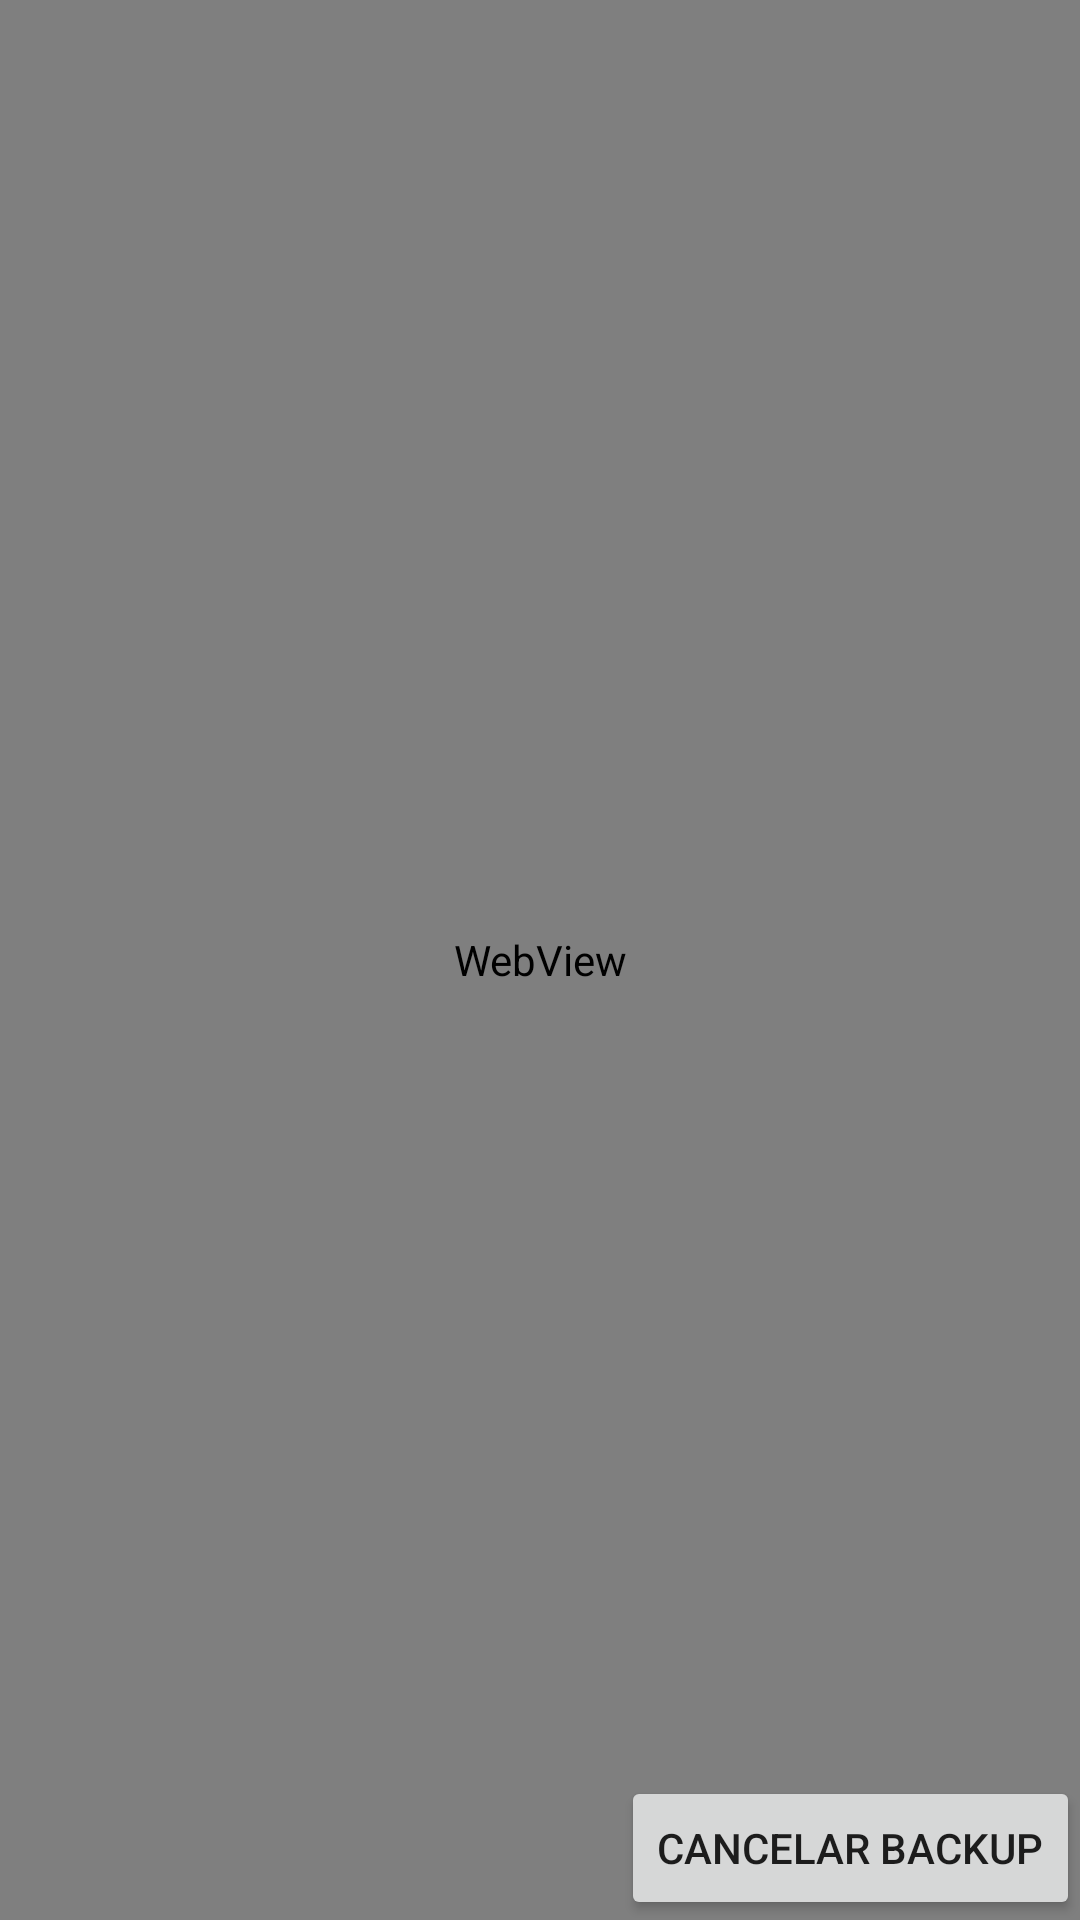

Layout XML and referenced resources for this Android screen:
<!-- AndroidManifest.xml: application theme AppTheme -->
<!-- res/layout/activity_relatorio.xml -->
<?xml version="1.0" encoding="utf-8"?>
<RelativeLayout xmlns:android="http://schemas.android.com/apk/res/android"
    xmlns:tools="http://schemas.android.com/tools"
    android:id="@+id/activity_relatorio"
    android:layout_width="match_parent"
    android:layout_height="match_parent"
    tools:context="app.cloudcrm.tech.cloudcrm.activities.RelatorioActivity">

    <WebView
        android:layout_width="match_parent"
        android:layout_height="match_parent"
        android:layout_alignParentTop="true"
        android:layout_alignParentLeft="true"
        android:layout_alignParentStart="true"
        android:id="@+id/webView" >

    </WebView>

    <Button
        android:text="Cancelar Backup"
        android:layout_width="wrap_content"
        android:layout_height="wrap_content"
        android:layout_x="272dp"
        android:layout_y="422dp"
        android:id="@+id/fechar"
        android:layout_alignParentBottom="true"
        android:layout_alignParentRight="true"
        android:layout_alignParentEnd="true" />
</RelativeLayout>
<!-- resources referenced by this layout -->
<resources>
  <style name="AppTheme" parent="Theme.AppCompat.Light.DarkActionBar">
          
          <item name="colorPrimary">@color/colorPrimary</item>
          <item name="colorPrimaryDark">@color/colorPrimaryDark</item>
          <item name="colorAccent">@color/colorControl</item>
      </style>
  <color name="colorPrimary">#4b4b4b</color>
  <color name="colorPrimaryDark">#2e2e2e</color>
  <color name="colorControl">#455a64</color>
</resources>
